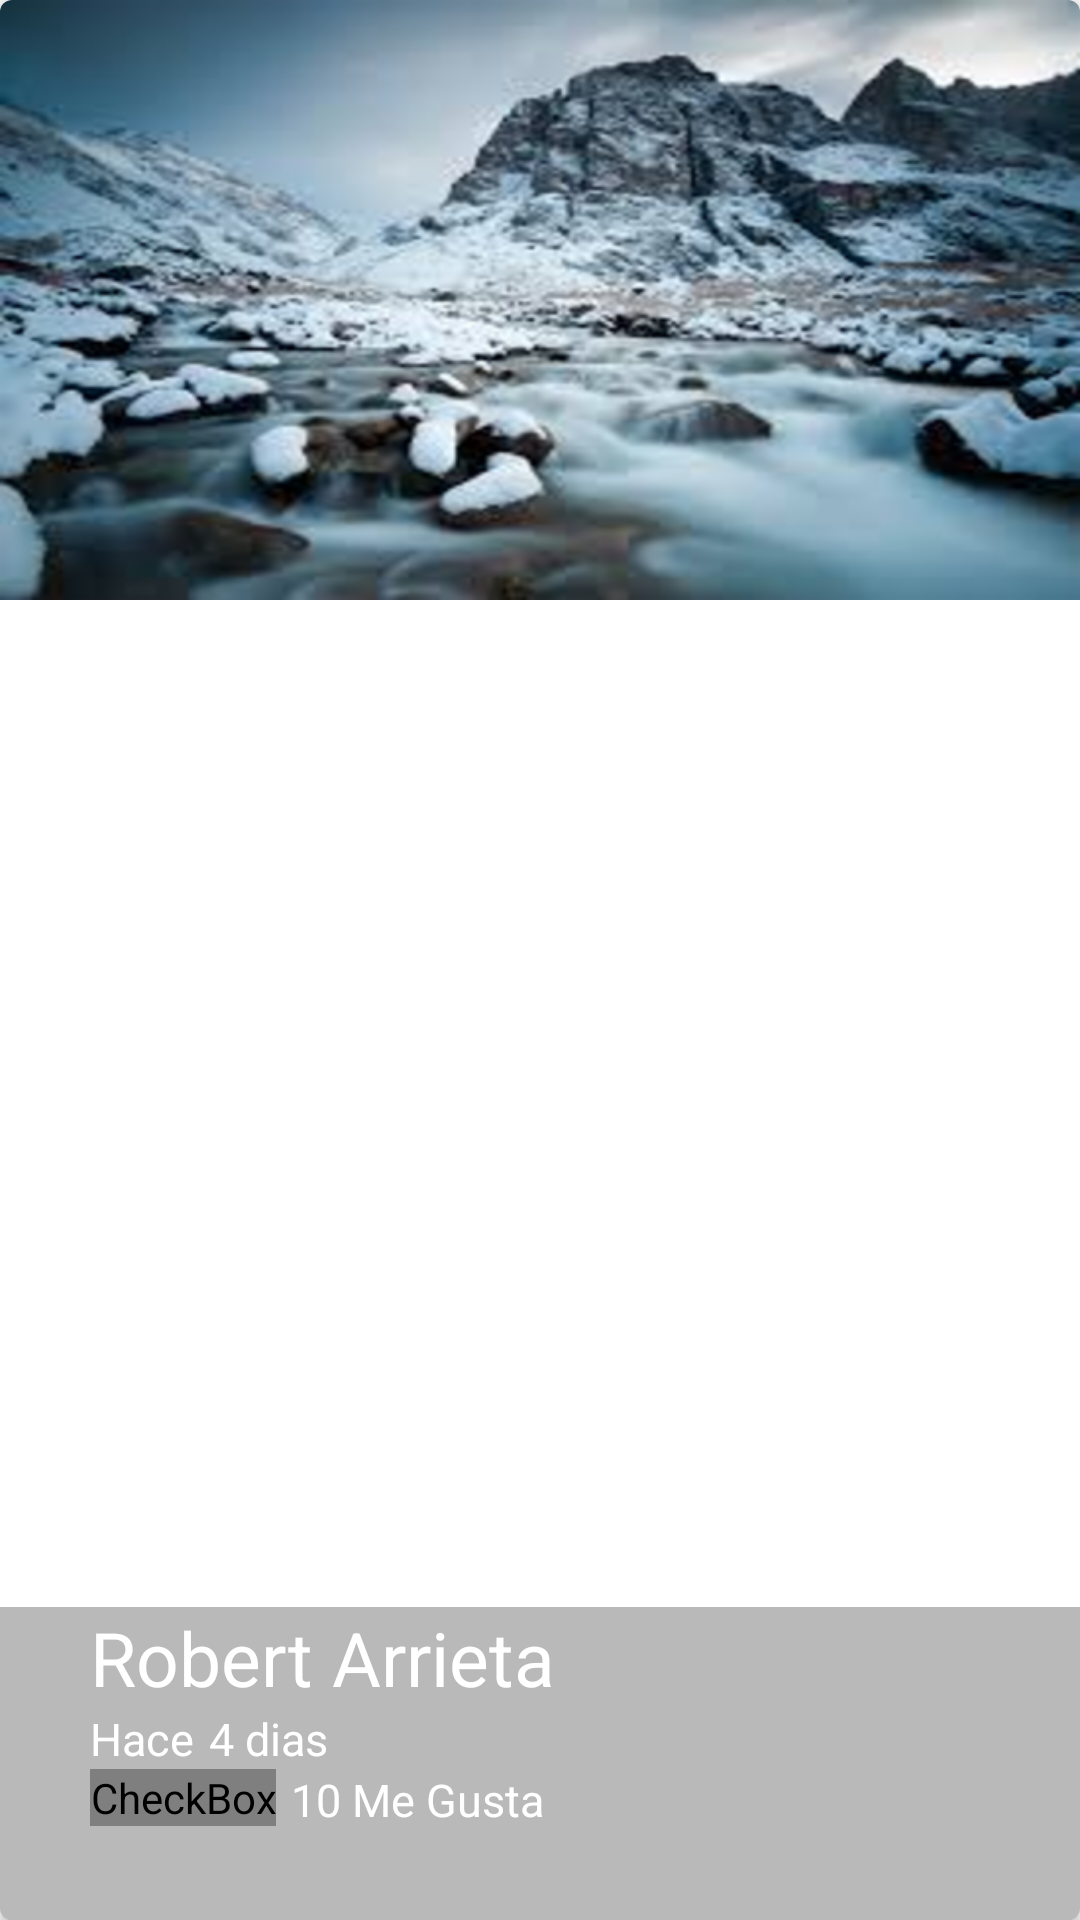

Android layout source for this screen:
<!-- AndroidManifest.xml: application theme AppTheme -->
<!-- res/layout/cardview_picture.xml -->
<?xml version="1.0" encoding="utf-8"?>
<android.support.v7.widget.CardView
    xmlns:android="http://schemas.android.com/apk/res/android"
    xmlns:cardview="http://schemas.android.com/apk/res-auto"
    android:id="@+id/pictureCard"
    android:layout_width="match_parent"
    android:layout_height="@dimen/heigth_cardviw"
    cardview:cardCornerRadius="@dimen/cornerradius_cardview">

    <FrameLayout
        android:layout_width="match_parent"
        android:layout_height="match_parent">

        <ImageView
            android:id="@+id/picturecard"
            android:layout_width="match_parent"
            android:layout_height="@dimen/heigth_cardviw"
            android:background="@drawable/imagen"
            android:scaleType="centerCrop" />

        <LinearLayout
            android:layout_width="match_parent"
            android:layout_height="wrap_content"
            android:layout_gravity="bottom"
            android:orientation="vertical"
            android:paddingLeft="@dimen/activity_vertical_margin"
            android:paddingBottom="@dimen/activity_vertical_margin"
            android:background="@color/backgroundtext_card"
            >

            <TextView
                android:id="@+id/userNameCard"
                android:layout_width="wrap_content"
                android:layout_height="wrap_content"
                android:text="@string/username_card"
                android:textColor="@android:color/white"
                android:textSize="@dimen/texZise_username_card" />
            <LinearLayout
                android:layout_width="match_parent"
                android:layout_height="wrap_content">

                <TextView
                    android:id="@+id/firsword"
                    android:layout_width="wrap_content"
                    android:layout_height="wrap_content"
                    android:text="@string/firsword_card"
                    android:textColor="@android:color/white"
                    android:textSize="@dimen/firstword_textsize_card"

                    />

                <TextView
                    android:id="@+id/timeCard"
                    android:layout_width="wrap_content"
                    android:layout_height="wrap_content"
                    android:text="@string/timecard_card"
                    android:textColor="@android:color/white"
                    android:textSize="@dimen/firstword_textsize_card"
                    android:layout_marginLeft="@dimen/timecard_marginleft_card"
                    />

            </LinearLayout>

            <LinearLayout
                android:layout_width="match_parent"
                android:layout_height="wrap_content"
                android:orientation="horizontal"
                android:layout_marginTop="@dimen/like_margintop_card"
                >
                <CheckBox
                    android:id="@+id/likeCheckCard"
                    android:layout_width="wrap_content"
                    android:layout_height="wrap_content"
                    android:button="@drawable/checkbox_selector"
                    />
                <TextView
                    android:id="@+id/likeNumberCard"
                    android:layout_width="wrap_content"
                    android:layout_height="wrap_content"
                    android:text="@string/likenumbercard_card"
                    android:textColor="@android:color/white"
                    android:textSize="@dimen/firstword_textsize_card"
                    android:layout_marginLeft="@dimen/timecard_marginleft_card"
                    />


            </LinearLayout>

        </LinearLayout>

    </FrameLayout>


</android.support.v7.widget.CardView>
<!-- resources referenced by this layout -->
<resources>
  <color name="backgroundtext_card">#53292929</color>
  <dimen name="activity_vertical_margin">30dp</dimen>
  <dimen name="cornerradius_cardview">4dp</dimen>
  <dimen name="firstword_textsize_card">15sp</dimen>
  <dimen name="heigth_cardviw">200dp</dimen>
  <dimen name="like_margintop_card">10pd</dimen>
  <dimen name="texZise_username_card">25sp</dimen>
  <dimen name="timecard_marginleft_card">5dp</dimen>
  <!-- drawable checkbox_selector (drawable) -->
  <?xml version="1.0" encoding="utf-8"?>
  <selector xmlns:android="http://schemas.android.com/apk/res/android">
  
      <item android:drawable="@drawable/heart"
       android:state_checked="false"></item>
  
      <item android:drawable="@drawable/heart2"
          android:state_checked="true"></item>
  
      <item android:drawable="@drawable/heart"></item>
  
  
  </selector>
  <!-- drawable imagen: png bitmap (drawable-hdpi, 124319 bytes) -->
  <string name="firsword_card">Hace</string>
  <string name="likenumbercard_card">10 Me Gusta</string>
  <string name="timecard_card">4 dias</string>
  <string name="username_card">Robert Arrieta </string>
  <style name="AppTheme" parent="Theme.AppCompat.Light.NoActionBar">
          
          <item name="colorPrimary">@color/colorPrimary</item>
          <item name="colorPrimaryDark">@color/colorPrimaryDark</item>
          <item name="colorAccent">@color/colorAccent</item>
      </style>
  <!-- drawable heart2: png bitmap (drawable-hdpi, 852 bytes) -->
  <color name="colorPrimary">#2196f3</color>
  <color name="colorPrimaryDark">#1976d2</color>
  <color name="colorAccent">#D81B60</color>
</resources>
